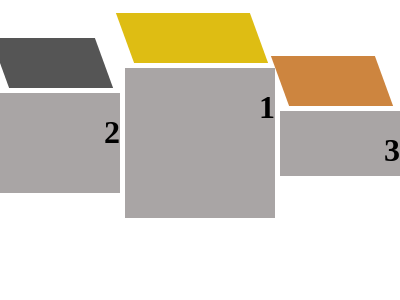

Give the HTML and CSS whose rendering is this image.

<!-- file: index.html -->
<!DOCTYPE html>
<html lang="en">

<head>
  <meta charset="UTF-8">
  <meta name="viewport" content="width=device-width, initial-scale=1.0">
  <title>Document</title>
  <link rel="stylesheet" href="style.css" />
</head>

<body>
  <div id="a">
    <div id="b">
      <div class="parallelogram" id="p1"></div>
      <h1>2</h1>
    </div>
    <div id="c">
      <div class="parallelogram" id="p2"></div>
      <h1>1</h1>
    </div>
    <div id="d">
      <div class="parallelogram" id="p3"></div>
      <h1>3</h1>
    </div>
  </div>
</body>

</html>

/* file: style.css */
#a {
  display: flex;
  height: 90vh;
  justify-content: center;
  align-items: center;
  gap: 5px;
}
#b {
  height: 100px;
  width: 120px;

  display: flex;
  justify-content: center;
  background-color: rgb(169, 165, 165);
}
#c {
  height: 150px;
  width: 150px;

  display: flex;
  justify-content: center;
  background-color: rgb(169, 165, 165);
}
#d {
  height: 65px;
  width: 120px;

  display: flex;
  justify-content: center;
  background-color: rgb(169, 165, 165);
}
.parallelogram {
  width: 150px;
  height: 50px;
  transform: skew(20deg);
  background: #555;
  margin-top: -55px;
}
#p1 {
  background-color: #555;
}
#p2 {
  background-color: rgb(222, 189, 19);
}
#p3 {
  background-color: peru;
}

